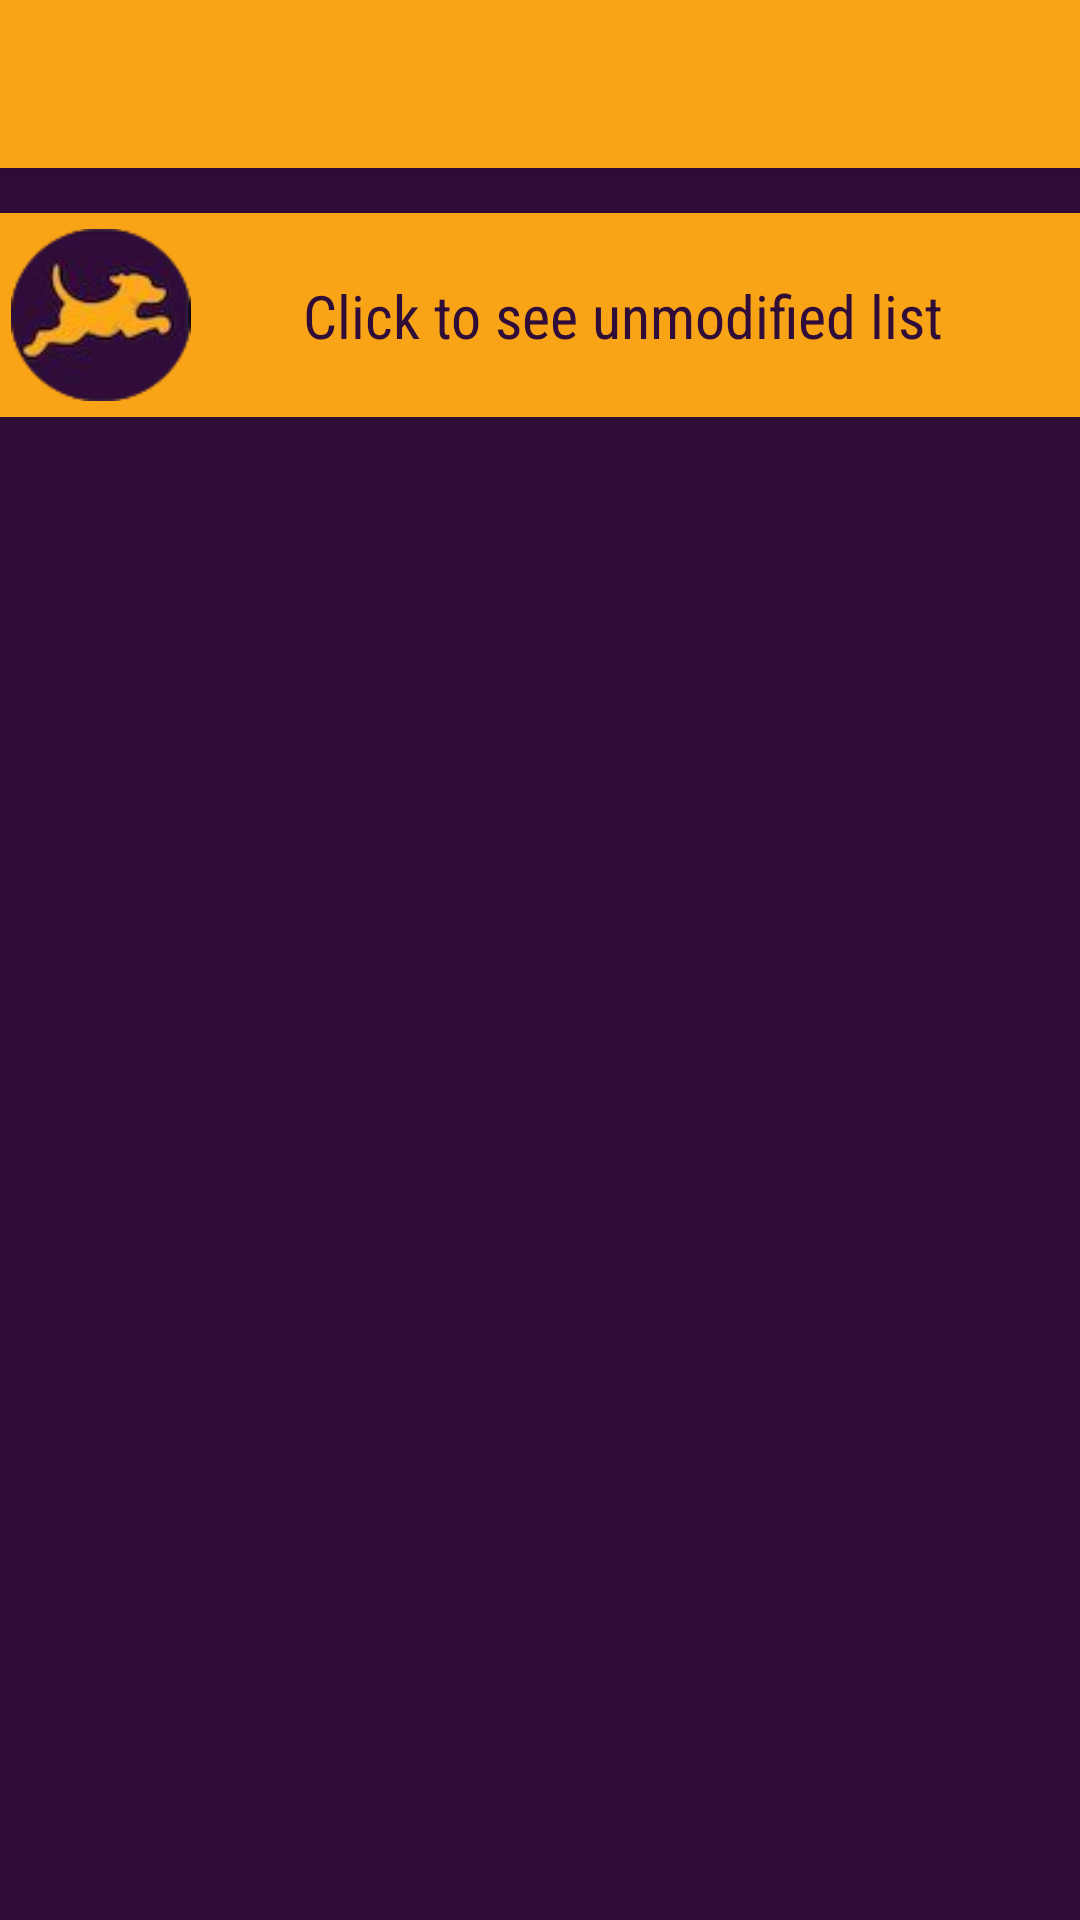

Android layout source for this screen:
<!-- AndroidManifest.xml: application theme Theme.FetchRewards -->
<!-- res/layout/activity_main.xml -->
<?xml version="1.0" encoding="utf-8"?>
<androidx.constraintlayout.widget.ConstraintLayout
        xmlns:android="http://schemas.android.com/apk/res/android"
        xmlns:tools="http://schemas.android.com/tools"
        xmlns:app="http://schemas.android.com/apk/res-auto"
        android:layout_width="match_parent"
        android:layout_height="match_parent"
        tools:context=".MainActivity" >
    <TextView
            android:layout_width="wrap_content"
            android:layout_height="wrap_content" android:id="@+id/Results"
            app:layout_constraintStart_toStartOf="parent" app:layout_constraintEnd_toEndOf="@+id/toolbar"
            app:layout_constraintTop_toBottomOf="@+id/button" app:layout_constraintBottom_toTopOf="@+id/list_data"
            android:text="@string/results"/>
    <androidx.appcompat.widget.Toolbar
            android:id="@+id/toolbar"
            android:layout_width="match_parent"
            android:layout_height="wrap_content"
            android:background="@color/orange_logo"
            app:titleTextColor="@color/purple_logo"
            android:theme="@style/Theme.AppCompat.DayNight" tools:ignore="MissingConstraints" android:elevation="5dp"/>

    <ImageView
            android:contentDescription="@string/app_name"
            android:layout_width="60dp"
            android:layout_height="60dp"
            android:src="@drawable/logo_circle" tools:ignore="MissingConstraints"
            android:id="@+id/imageView"
            app:layout_constraintTop_toTopOf="@+id/button"
            app:layout_constraintStart_toStartOf="@+id/button"
            android:elevation="3dp" app:layout_constraintBottom_toBottomOf="@+id/button"
            android:layout_marginStart="5dp" />
    <TextView
            android:layout_width="wrap_content"
            android:layout_height="wrap_content"
            android:text="@string/action_list"
            android:textSize="20sp"
            android:textColor="@color/purple_logo"
            android:fontFamily="sans-serif-condensed" tools:ignore="MissingConstraints"
            app:layout_constraintStart_toEndOf="@+id/imageView"
            app:layout_constraintTop_toTopOf="@+id/button" app:layout_constraintEnd_toEndOf="@+id/button"
            app:layout_constraintHorizontal_bias="0.442" android:elevation="3dp"
            app:layout_constraintBottom_toBottomOf="@+id/button"/>
    <Button
            android:layout_width="363dp"
            android:layout_height="68dp"
            android:background="@color/orange_logo"
            tools:ignore="MissingConstraints"
            android:id="@+id/button"
            app:layout_constraintTop_toBottomOf="@+id/toolbar" android:layout_marginTop="15dp"
            app:layout_constraintEnd_toEndOf="parent" app:layout_constraintStart_toStartOf="parent"/>
    <ListView
            android:id="@+id/list_data"
            android:layout_width="373dp"
            android:layout_height="566dp"
            android:layout_margin="15dp"
            app:layout_constraintTop_toBottomOf="@+id/button" app:layout_constraintStart_toStartOf="parent"
            app:layout_constraintEnd_toEndOf="parent" android:elevation="3dp"/>
        <androidx.appcompat.widget.LinearLayoutCompat
                android:id="@+id/container"
                android:layout_width="match_parent"
                android:layout_height="match_parent"
                android:orientation="vertical"
                android:padding="10dp"
                android:backgroundTint="@color/purple_logo"
                android:background="#673AB7">
        </androidx.appcompat.widget.LinearLayoutCompat>

</androidx.constraintlayout.widget.ConstraintLayout>
<!-- resources referenced by this layout -->
<resources>
  <color name="orange_logo">#F9A416</color>
  <color name="purple_logo">#300D38</color>
  <!-- drawable logo_circle: png bitmap (drawable, 11315 bytes) -->
  <string name="action_list">Click to see unmodified list</string>
  <string name="app_name">fetch Rewards</string>
  <style name="Theme.FetchRewards" parent="Theme.AppCompat.DayNight.NoActionBar">
          
          <item name="colorPrimary">@color/purple_logo</item>
          <item name="colorPrimaryVariant">@color/purple_logo</item>
          <item name="colorOnPrimary">@color/white</item>
          
          <item name="colorSecondary">@color/teal_200</item>
          <item name="colorSecondaryVariant">@color/teal_700</item>
          <item name="colorOnSecondary">@color/black</item>
          
          <item name="android:statusBarColor" tools:targetApi="l">?attr/colorPrimaryVariant</item>
          
      </style>
  <color name="white">#FFFFFFFF</color>
  <color name="teal_200">#FF03DAC5</color>
  <color name="teal_700">#FF018786</color>
  <color name="black">#FF000000</color>
</resources>
